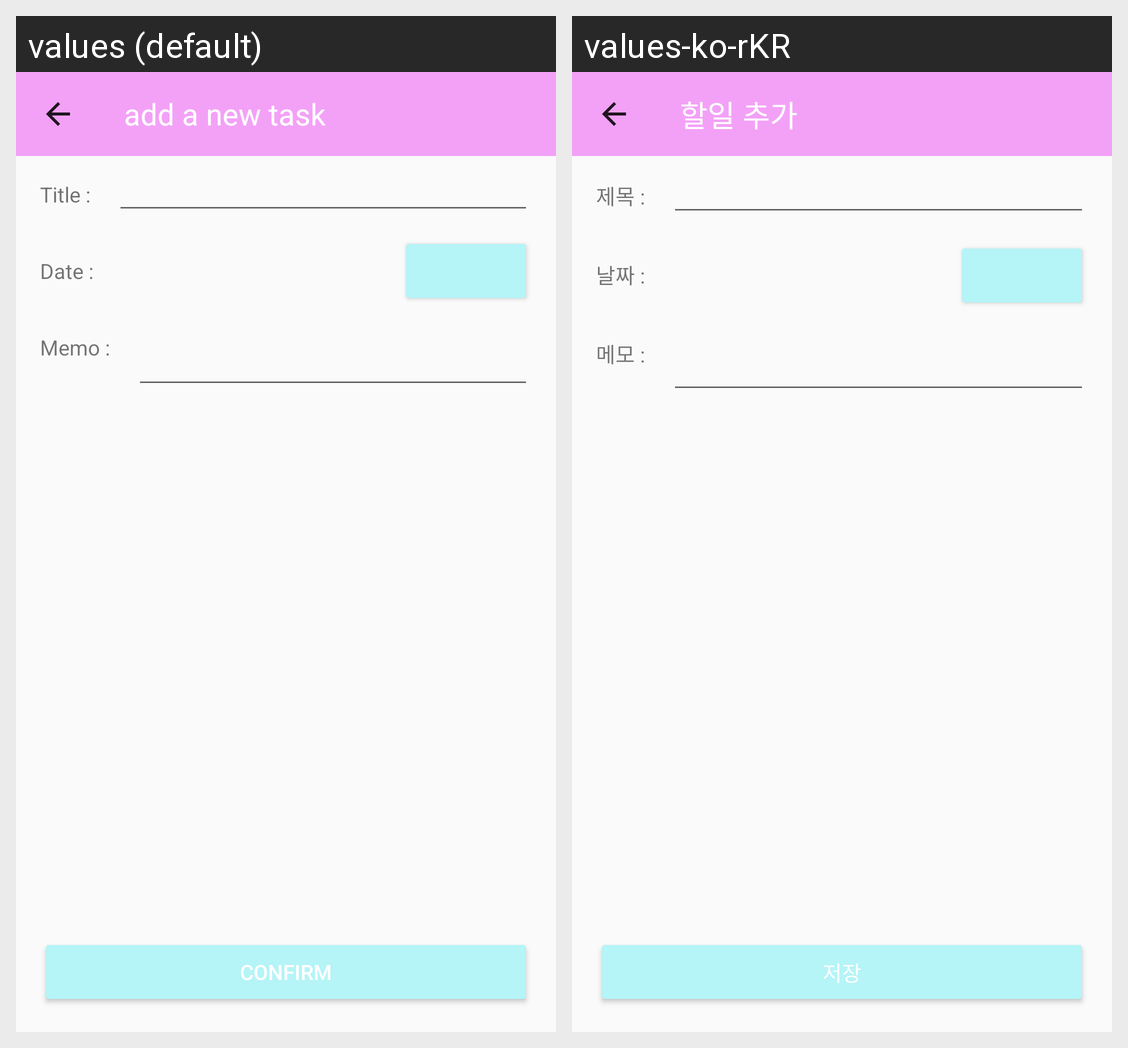

Translations of the strings shown on this Android screen, per locale in the grid:
Android screen res/layout/activity_task_add.xml rendered under 2 locales, left to right: values (default), values-ko-rKR. Device: Nexus 5 (rendered at 1080×1920; each locale shown at half size, 540×960, under a caption strip naming it); theme AppTheme.
Strings drawn on this screen, with the default value and each locale's value (text and hints the layout hard-codes, and strings that could not be matched under every locale, appear in the picture but are not listed):

edit_confirm
  values: Confirm
  values-ko-rKR: 저장

title_add_task
  values: add a new task
  values-ko-rKR: 할일 추가

edit_title
  values: Title :
  values-ko-rKR: 제목 :

edit_date
  values: Date :
  values-ko-rKR: 날짜 :

edit_body
  values: Memo :
  values-ko-rKR: 메모 :
